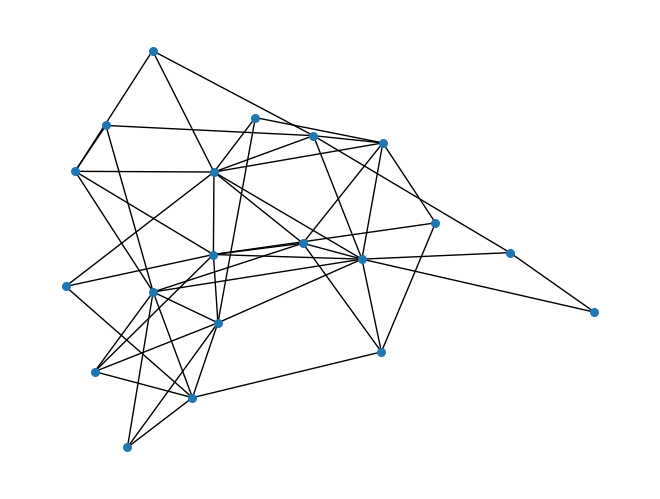

The script that saved this image:
# -*- coding: UTF-8 -*-
import matplotlib.pyplot as plt
import copy
import random
import networkx as nx
import numpy as np
import time


class Graph(object):
	def __init__(self, *args, **kwargs):
		self.node_neighbors = {}
		self.visited = {}
		self.A = []  # 为现存节点数组
		self.degree = []  # 为度数组

	def add_nodes(self, nodelist):
		for node in nodelist:
			self.add_node(node)

	def add_node(self, node):
		if not node in self.nodes():
			self.node_neighbors[node] = []

	def add_edge(self, edge):
		u, v = edge
		if (v not in self.node_neighbors[u]) and (u not in self.node_neighbors[v]):
			self.node_neighbors[u].append(v)
			if (u != v):
				self.node_neighbors[v].append(u)

	def nodes(self):
		return self.node_neighbors.keys()

	def not_null_node(self):
		self.A.clear()
		for node in self.nodes():
			if len(self.node_neighbors[node]) > 0:
				self.A.append(node)

	def degrees(self):
		self.degree.clear()
		Node = self.nodes()
		for node in Node:
			self.degree.append(len(self.node_neighbors[node]))

	def set_diff(self, nodes):
		others = []
		for node in self.A:
			if node not in nodes:
				others.append(node)

		return others

	def F1(self):  # 求所有联通子图
		nodes = []
		visited = []
		subgraph = {}
		i = 1
		temp = self.set_diff(nodes)
		while len(temp) > 0:
			order = self.depth_first_search(temp[0])
			subgraph[i] = order
			i += 1
			visited.extend(order)
			temp = self.set_diff(visited)
		return subgraph

	def judge(self, subgraph):
		for i in subgraph:
			t = 0
			temp = subgraph[i]
			for node in temp:
				if self.degree[node - 1] % 2 != 0:
					t = 1  # t=1说明有奇顶点
					break
			if t == 0:
				return i
		return 0

	def F2(self, gt):
		num = 0
		for node in gt:
			if self.degree[node - 1] % 2 != 0:
				num += 1
		return num

	def F3(self, path):
		for i in range(len(path) - 1):
			self.node_neighbors[path[i]].remove(path[i + 1])
			self.node_neighbors[path[i + 1]].remove(path[i])
		self.not_null_node()

	def depth_first_search(self, root=None):  # 在连通的前提下进行深度优先搜索
		order = []

		def dfs(node):
			self.visited[node] = True
			order.append(node)
			for n in self.node_neighbors[node]:
				if not n in self.visited:
					dfs(n)

		if root:
			dfs(root)

		for node in self.nodes():
			if not node in self.visited:
				for v_node in self.visited:
					if node in self.node_neighbors[v_node]:
						dfs(node)
		self.visited.clear()
		return order

	def my_path(self, subgraph):
		odd_node = []
		for node in subgraph:
			if self.degree[node - 1] % 2 != 0:
				odd_node.append(node)
		distances = {}
		g_temp = dict_copy(self.node_neighbors, subgraph)
		for i in list(g_temp.keys()):
			temp = []
			for j in g_temp[i]:
				temp.append((j, 1))
			distances[i] = temp
		current = odd_node[random.randint(1, len(odd_node)) - 1]
		d, paths = dijkstra(distances, current)
		use_dict = dict_copy(paths, odd_node)
		d = dict_copy(d, odd_node)
		n_max = max(d.items(), key=lambda x: x[1])[0]
		return use_dict[n_max]


def dijkstra(G, s):
	d = {}  # node distances from source
	predecessor = {}  # node predecessor on the shortest path

	# initing distances to INF for all but source.
	for v in G:
		if v == s:
			d[v] = 0
		else:
			d[v] = float("inf")

	predecessor[s] = None

	Q = list(G.keys())  # contains all nodes to find shortest paths to, intially everything.
	while (Q):  # until there is nothing left in Q
		u = min(Q, key=d.get)  # get min distance node
		Q.remove(u)
		for v in G[u]:  # relax all outgoing edges from it
			relax(u, v, d, predecessor)

		# print(d)
		# print(predecessor)
		paths = {}
	for v in predecessor:
		paths[v] = [v]
		p = predecessor[v]
		while p is not None:
			# paths[v] +=""+p
			paths[v].append(p)
			p = predecessor[p]
	# for v, path in paths.items():
	# 	print(v, path)
	return d, paths


def relax(u, v, d, predecessor):
	weight = v[1]
	v = v[0]
	if d[v] > d[u] + weight:
		d[v] = d[u] + weight
		predecessor[v] = u


def add_path(p1, p2):
	k=1
	for i in range(len(p2)-1):
		p1.insert(p1.index(p2[0])+k,p2[i+1])
		k+=1
	return p1


def dict_copy(dict, a):
	temp = {}
	for i in a:
		temp[i] = dict[i]
	return temp


'''
    is_connected - Checks if a graph in the form of a dictionary is 
    connected or not, using Breadth-First Search Algorithm (BFS)
'''


def is_connected(G):
	start_node = list(G)[0]
	color = {v: 'white' for v in G}
	color[start_node] = 'gray'
	S = [start_node]
	while len(S) != 0:
		u = S.pop()
		for v in G[u]:
			if color[v] == 'white':
				color[v] = 'gray'
				S.append(v)
			color[u] = 'black'
	return list(color.values()).count('black') == len(G)


'''
    odd_degree_nodes - returns a list of all G odd degrees nodes
'''


def odd_degree_nodes(G):
	odd_degree_nodes = []
	for u in G:
		if len(G[u]) % 2 != 0:
			odd_degree_nodes.append(u)
	return odd_degree_nodes


'''
    from_dict - return a list of tuples links from a graph G in a 
    dictionary format
'''


def from_dict(G):
	links = []
	for u in G:
		for v in G[u]:
			links.append((u, v))
	return links


'''
    fleury(G) - return eulerian trail from graph G or a 
    string 'Not Eulerian Graph' if it's not possible to trail a path
'''


def fleury(G):
	'''
		checks if G has eulerian cycle or trail
	'''
	odn = odd_degree_nodes(G)
	if len(odn) > 2 or len(odn) == 1:
		return 'Not Eulerian Graph'
	else:
		g = copy.deepcopy(G)
		trail = []
		if len(odn) == 2:
			u = odn[0]
		else:
			u = list(g)[0]
		while len(from_dict(g)) > 0:
			current_vertex = u
			for u in g[current_vertex]:
				g[current_vertex].remove(u)
				g[u].remove(current_vertex)
				bridge = not is_connected(g)
				if bridge:
					g[current_vertex].append(u)
					g[u].append(current_vertex)
				else:
					break
			if bridge:
				g[current_vertex].remove(u)
				g[u].remove(current_vertex)
				g.pop(current_vertex)
			if (len(trail) == 0):
				trail.append(current_vertex)
				trail.append(u)
			else:
				trail.append(u)
	#print(trail)
	return trail

def euler(G,start=None):
	path = []
	g=copy.deepcopy(G)
	def hierholzer(node):
		if (len(g[node]) == 0):
			path.append(node)
			return
		for n in g[node]:
			g[node].remove(n)
			g[n].remove(node)
			hierholzer(n)
			if (len(g[node]) == 0):
				path.append(node)
				return
	odn = odd_degree_nodes(g)
	if len(odn) > 2 or len(odn) == 1:
		return 'Not Eulerian Graph'
	else:
		if start:
			u=start
		else:
			if len(odn) == 2:
				u = odn[0]
			else:
				u = list(g)[0]
		hierholzer(u)
	path.reverse()
	#print(path)
	return path

def path_iden(Queue,g):	#找出Queue中哪条路径应该与g相连
	for n in g:
		for path in Queue:
			if(n in path):
				Queue.remove(path)
				return path,n

def verification(Queue,testG):
	for path in Queue:
		for i in range(len(path)-1):
			testG[path[i]].remove(path[i+1])
			testG[path[i+1]].remove(path[i])
			i+=1
	#print('ok')

def find_path(G):
	num_fleury = 0
	num_path = 0
	g = Graph()
	g.add_nodes([i + 1 for i in range(len(G))])
	for i in range(len(G)):
		for j in range(len(G[i])):
			if G[i][j] != 0:
				g.add_edge((i + 1, j + 1))
	g.not_null_node()
	g.F1()
	testG=copy.deepcopy(g.node_neighbors)
	Queue = []
	while (len(g.A) > 0):
		g.degrees()
		subgraph = g.F1()
		n = len(subgraph)
		T = g.judge(subgraph)
		if (T > 0):
			if (len(Queue) > 0):
				t_path,start = path_iden(Queue,subgraph[T])
				g_temp = dict_copy(g.node_neighbors, subgraph[T])
				#result = fleury(g_temp)
				result =euler(g_temp,start)
				num_fleury += 1
				g.F3(result)
				#print('r',result)
				#print('p',t_path)
				#print('Q',Queue)
				result = add_path(t_path, result)
				#print('rs',result)
				Queue.append(result)
			else:
				g_temp = dict_copy(g.node_neighbors, subgraph[T])
				#t_path = fleury(g_temp)
				t_path = euler(g_temp)
				num_fleury += 1
				Queue.append(t_path)
				g.F3(t_path)
			continue
		for i in range(1, n + 1):
			odd_num = g.F2(subgraph[i])
			if odd_num == 2:
				g_temp = dict_copy(g.node_neighbors, subgraph[i])
				#path = fleury(g_temp)
				path = euler(g_temp)
				num_fleury += 1
			elif odd_num > 2:
				path = g.my_path(subgraph[i])
			else:
				break
			Queue.append(path)
			g.F3(path)
	num_path = len(Queue)
	#print('queue', Queue)
	verification(Queue,testG)
	return num_fleury, num_path,Queue


def g_generator(NUM_GRAPHS, NUM_NODES):
	# NUM_GRAPHS = 25
	# NUM_NODES = 500
	op = []

	for i in range(NUM_GRAPHS):
		while (True):
			WS = nx.random_graphs.connected_watts_strogatz_graph(NUM_NODES, 2,
																 random.uniform(i * 2 / NUM_NODES - 0.1,
																				i * 2 / NUM_NODES))
			# spring layout

			count = 0
			for node in range(NUM_NODES):
				if WS.degree(node) % 2 != 0:
					count += 1

			if count == i * 2:
				# print(count)

				network_matrix = np.zeros([NUM_NODES, NUM_NODES])

				for edge in WS.edges():
					network_matrix[edge[0]][edge[1]] = 1

				op.append(network_matrix)

				break

	# print(op)
	# print(op.shape)

	# G = nx.random_graphs.connected_watts_strogatz_graph(100,4,10)
	G = nx.random_graphs.barabasi_albert_graph(20, 3)

	for i in range(20):
	    print(G.degree(i))
	print(G.edges())
	for i in G.edges():
	    network_matrix[i[0]][i[1]] = 1
	print(network_matrix)
	pos = nx.spring_layout(G)
	nx.draw(G, pos, with_labels = False, node_size = 30)
	plt.show()
	return op

def g_generator_edge(NUM_GRAPHS,NUM_NODES,edge_incre=1):
	op=[]
	NUM_GRAPHS=min(NUM_GRAPHS,int(NUM_NODES*(NUM_NODES-1)/2-NUM_NODES))
	for i in range(NUM_GRAPHS):
		if(i==0):
			network_matrix=np.zeros([NUM_NODES, NUM_NODES])
			for j in range(NUM_NODES-1):
				network_matrix[j][j+1] = 1
				network_matrix[j+1][j]=1
			network_matrix[0][NUM_NODES-1]=1
			network_matrix[NUM_NODES-1][0]=1
			op.append(network_matrix)
		else:
			network_matrix=copy.deepcopy(op[i-1])
			select=[]
			for j in range(NUM_NODES):
				for k in range(j+1,NUM_NODES):
					if(network_matrix[j][k]==0):
						select.append([j,k])
			for l in range(edge_incre):
				temp=select.pop(random.randint(0,len(select)-1))
				network_matrix[temp[0]][temp[1]]=1
				network_matrix[temp[1]][temp[0]]=1
			op.append(network_matrix)
	return op

if __name__ == '__main__':
	op = g_generator(1, 500)
	for _ in op:
		start = time.perf_counter()
		num_fleury, num_path,q= find_path(_)
		end = time.perf_counter()
		print(num_path)
		print(end - start)
